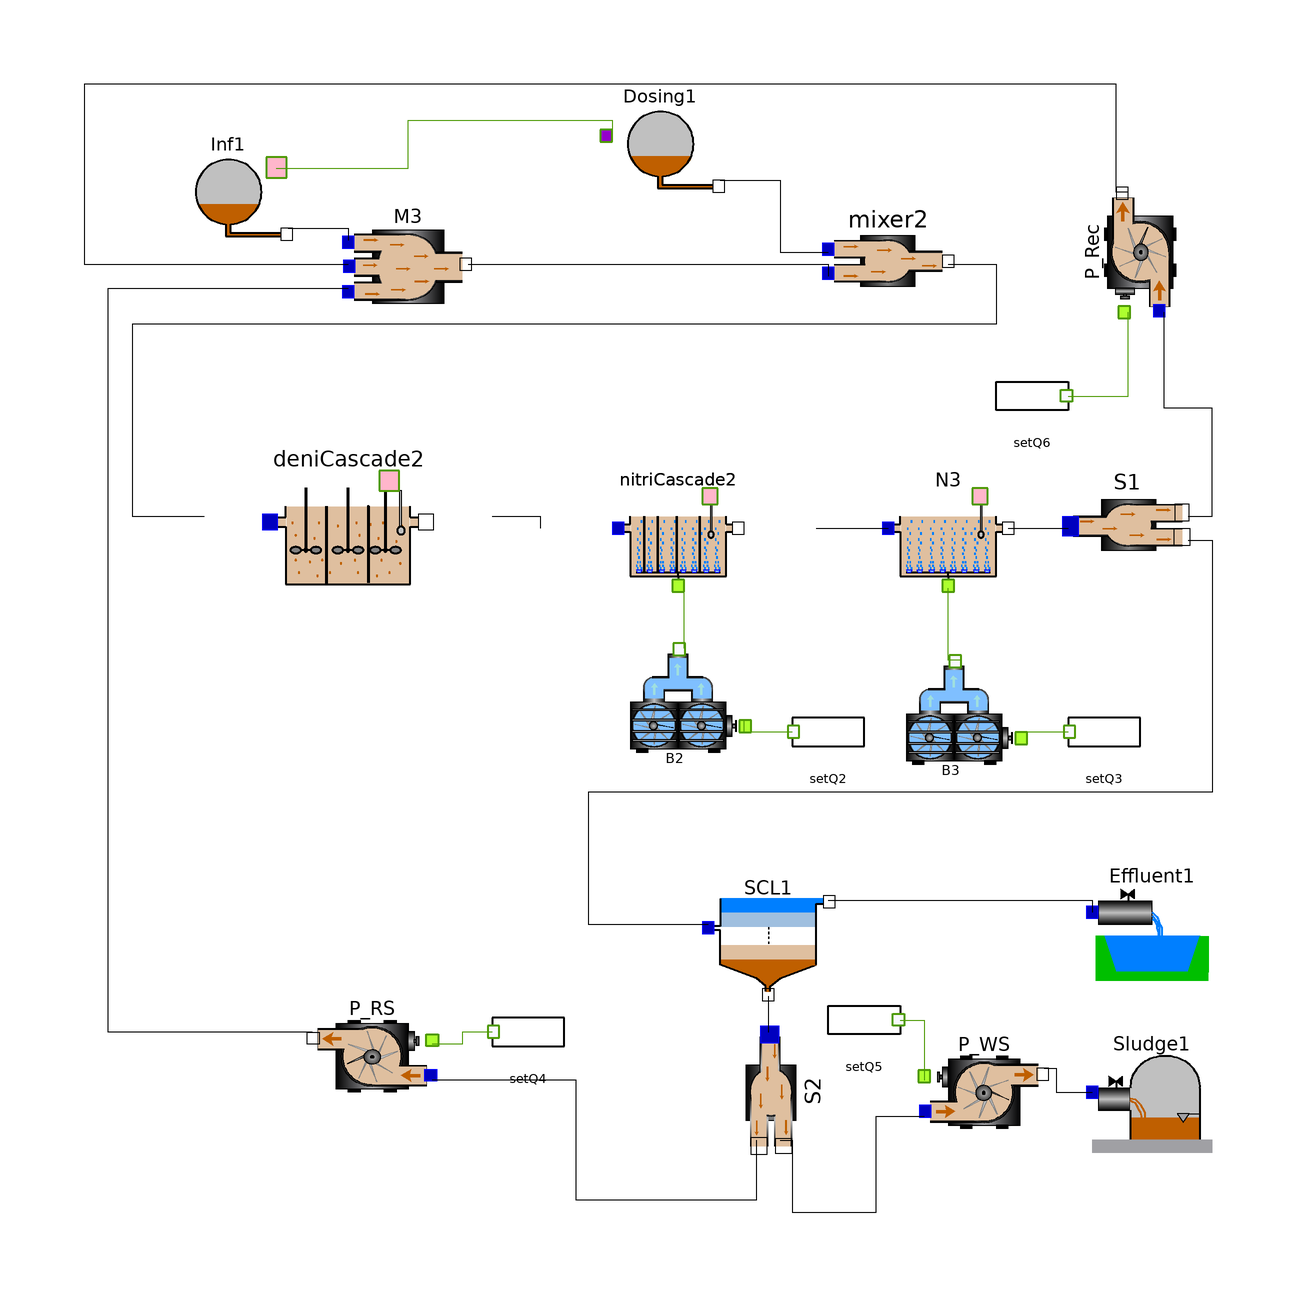

This picture is the connection diagram that the Modelica source below describes through its graphical annotations.

model Test
      OpenWasteWater.ASM1P.Inflow Inf1(Inf_File = "/home/awwjb/Git/OpenWasteWater/Resources/ASM1P/Inf_strm_P.txt") annotation(
        Placement(visible = true, transformation(origin = {-70, 76}, extent = {{-10, -10}, {10, 10}}, rotation = 0)));
      OpenWasteWater.ASM1P.Effluent Effluent1 annotation(
        Placement(visible = true, transformation(origin = {84, -46}, extent = {{-10, -10}, {10, 10}}, rotation = 0)));
      OpenWasteWater.ASM1P.NitrificationTank N3(Sini = Soluble(I = 30, S = 5.15, O2 = 4.0, NH = 15.2, NO = 16.9, ND = 0.9, ALK = 3.54, P = 1.0, Fe2 = 0.1, Fe3 = 0.1, Al3 = 0.0), V_R = 1333, Xini = Particulate(I = 78.0, S = 37.4, H = 1216.0, A = 136.0, P = 208.0, ND = 2.55, FeP = 40.0, FeOH = 34.0, AlP = 0.0, AlOH = 0.0)) annotation(
        Placement(visible = true, transformation(origin = {50, 20}, extent = {{-10, -10}, {10, 10}}, rotation = 0)));
      OpenWasteWater.ASM1P.TechUnits.Blower B2(Qmax = 50000)  annotation(
        Placement(visible = true, transformation(origin = {6, -10}, extent = {{-10, -10}, {10, 10}}, rotation = 0)));
      OpenWasteWater.ASM1P.TechUnits.Blower B3 annotation(
        Placement(visible = true, transformation(origin = {52, -12}, extent = {{-10, -10}, {10, 10}}, rotation = 0)));
      OpenWasteWater.ASM1P.TechUnits.SetQ setQ2(Q = 30000) annotation(
        Placement(visible = true, transformation(origin = {30, -14}, extent = {{-6, -6}, {6, 6}}, rotation = 0)));
      OpenWasteWater.ASM1P.TechUnits.SetQ setQ3(Q = 5000) annotation(
        Placement(visible = true, transformation(origin = {76, -14}, extent = {{-6, -6}, {6, 6}}, rotation = 0)));
      OpenWasteWater.ASM1P.SecClar.SCL SCL1 annotation(
        Placement(visible = true, transformation(origin = {20, -48}, extent = {{-10, -10}, {10, 10}}, rotation = 0)));
      OpenWasteWater.ASM1P.WasteSludge Sludge1 annotation(
        Placement(visible = true, transformation(origin = {84, -74}, extent = {{-10, -10}, {10, 10}}, rotation = 0)));
      OpenWasteWater.ASM1P.Mixer3 M3 annotation(
        Placement(visible = true, transformation(origin = {-40, 64}, extent = {{-10, -10}, {10, 10}}, rotation = 0)));
      OpenWasteWater.ASM1P.Divider2 S1 annotation(
        Placement(visible = true, transformation(origin = {80, 20}, extent = {{-10, -10}, {10, 10}}, rotation = 0)));
      OpenWasteWater.ASM1P.Divider2 S2 annotation(
        Placement(visible = true, transformation(origin = {20, -74}, extent = {{-10, -10}, {10, 10}}, rotation = -90)));
      OpenWasteWater.ASM1P.TechUnits.Pump P_Rec annotation(
        Placement(visible = true, transformation(origin = {82, 66}, extent = {{-10, -10}, {10, 10}}, rotation = 90)));
      OpenWasteWater.ASM1P.TechUnits.Pump P_RS annotation(
        Placement(visible = true, transformation(origin = {-46, -68}, extent = {{10, -10}, {-10, 10}}, rotation = 0)));
      OpenWasteWater.ASM1P.TechUnits.Pump P_WS annotation(
        Placement(visible = true, transformation(origin = {56, -74}, extent = {{-10, -10}, {10, 10}}, rotation = 0)));
      OpenWasteWater.ASM1P.TechUnits.SetQ setQ4(Q = 18000) annotation(
        Placement(visible = true, transformation(origin = {-20, -64}, extent = {{-6, -6}, {6, 6}}, rotation = 0)));
      OpenWasteWater.ASM1P.TechUnits.SetQ setQ5(Q = 365) annotation(
        Placement(visible = true, transformation(origin = {36, -62}, extent = {{6, -6}, {-6, 6}}, rotation = 0)));
      OpenWasteWater.ASM1P.TechUnits.SetQ setQ6(Q = 55000) annotation(
        Placement(visible = true, transformation(origin = {64, 42}, extent = {{6, -6}, {-6, 6}}, rotation = 0)));
  OpenWasteWater.ASM1P.NitriCascade nitriCascade2 annotation(
        Placement(visible = true, transformation(origin = {5, 20}, extent = {{-23, -10}, {23, 10}}, rotation = 0)));
  OpenWasteWater.ASM1P.DeniCascade deniCascade2 annotation(
        Placement(visible = true, transformation(origin = {-50, 21}, extent = {{-24, -13}, {24, 13}}, rotation = 0)));
  Dosing Dosing1 annotation(
        Placement(visible = true, transformation(origin = {2, 84}, extent = {{-10, -10}, {10, 10}}, rotation = 0)));
  Mixer2 mixer2 annotation(
        Placement(visible = true, transformation(origin = {40, 64}, extent = {{-10, -10}, {10, 10}}, rotation = 0)));
    equation
      connect(B3.Qair, N3.InQair) annotation(
        Line(points = {{52, -2}, {50, -2}, {50, 10}}, color = {78, 154, 6}));
      connect(setQ2.OutQ1, B2.Qset) annotation(
        Line(points = {{24, -14}, {16, -14}, {16, -12}}, color = {78, 154, 6}));
      connect(setQ3.OutQ1, B3.Qset) annotation(
        Line(points = {{70, -14}, {62, -14}}, color = {78, 154, 6}));
      connect(N3.Out1, S1.In1) annotation(
        Line(points = {{60, 20}, {70, 20}}));
      connect(S1.Out1, P_Rec.In1) annotation(
        Line(points = {{90, 22}, {94, 22}, {94, 40}, {86, 40}, {86, 56}}));
      connect(S1.Out2, SCL1.In1) annotation(
        Line(points = {{90, 18}, {94, 18}, {94, -24}, {-10, -24}, {-10, -46}, {10, -46}}));
      connect(SCL1.Out2, S2.In1) annotation(
        Line(points = {{20, -58}, {20, -64}}));
      connect(S2.Out1, P_WS.In1) annotation(
        Line(points = {{22, -82}, {24, -82}, {24, -94}, {38, -94}, {38, -78}, {46, -78}}));
      connect(P_WS.Out1, Sludge1.In1) annotation(
        Line(points = {{66, -70}, {68, -70}, {68, -74}, {74, -74}}));
      connect(SCL1.Out1, Effluent1.In1) annotation(
        Line(points = {{30, -42}, {74, -42}, {74, -44}}));
      connect(S2.Out2, P_RS.In1) annotation(
        Line(points = {{18, -82}, {18, -92}, {-12, -92}, {-12, -72}, {-36, -72}}));
      connect(setQ4.OutQ1, P_RS.Qset) annotation(
        Line(points = {{-26, -64}, {-31, -64}, {-31, -66}, {-36, -66}}, color = {78, 154, 6}));
      connect(setQ5.OutQ1, P_WS.Qset) annotation(
        Line(points = {{42, -62}, {46, -62}, {46, -72}}, color = {78, 154, 6}));
      connect(setQ6.OutQ1, P_Rec.Qset) annotation(
        Line(points = {{70, 42}, {80, 42}, {80, 56}}, color = {78, 154, 6}));
      connect(Inf1.Out1, M3.In1) annotation(
        Line(points = {{-60, 70}, {-50, 70}, {-50, 68}}));
      connect(P_Rec.Out1, M3.In2) annotation(
        Line(points = {{80, 76}, {78, 76}, {78, 94}, {-94, 94}, {-94, 64}, {-50, 64}}));
  connect(P_RS.Out1, M3.In3) annotation(
        Line(points = {{-56, -64}, {-90, -64}, {-90, 60}, {-50, 60}}));
  connect(nitriCascade2.Out1, N3.In1) annotation(
        Line(points = {{28, 20}, {40, 20}}));
  connect(B2.Qair, nitriCascade2.InQair) annotation(
        Line(points = {{6, 0}, {6, 10}}, color = {78, 154, 6}));
  connect(deniCascade2.Out1, nitriCascade2.In1) annotation(
        Line(points = {{-26, 22}, {-18, 22}, {-18, 20}}));
  connect(M3.Out1, mixer2.In1) annotation(
        Line(points = {{-30, 64}, {30, 64}, {30, 62}}));
  connect(Dosing1.Out1, mixer2.In2) annotation(
        Line(points = {{12, 78}, {22, 78}, {22, 66}, {30, 66}}));
  connect(mixer2.Out1, deniCascade2.In1) annotation(
        Line(points = {{50, 64}, {58, 64}, {58, 54}, {-86, 54}, {-86, 22}, {-74, 22}}));
  connect(Inf1.OutSensor1, Dosing1.SensorInfDos) annotation(
        Line(points = {{-62, 80}, {-40, 80}, {-40, 88}, {-6, 88}, {-6, 86}}, color = {78, 154, 6}));
      annotation(
        Icon(coordinateSystem(initialScale = 0.5)),
        experiment(StartTime = 0, StopTime = 14, Tolerance = 1e-06, Interval = 0.02));
    end Test;